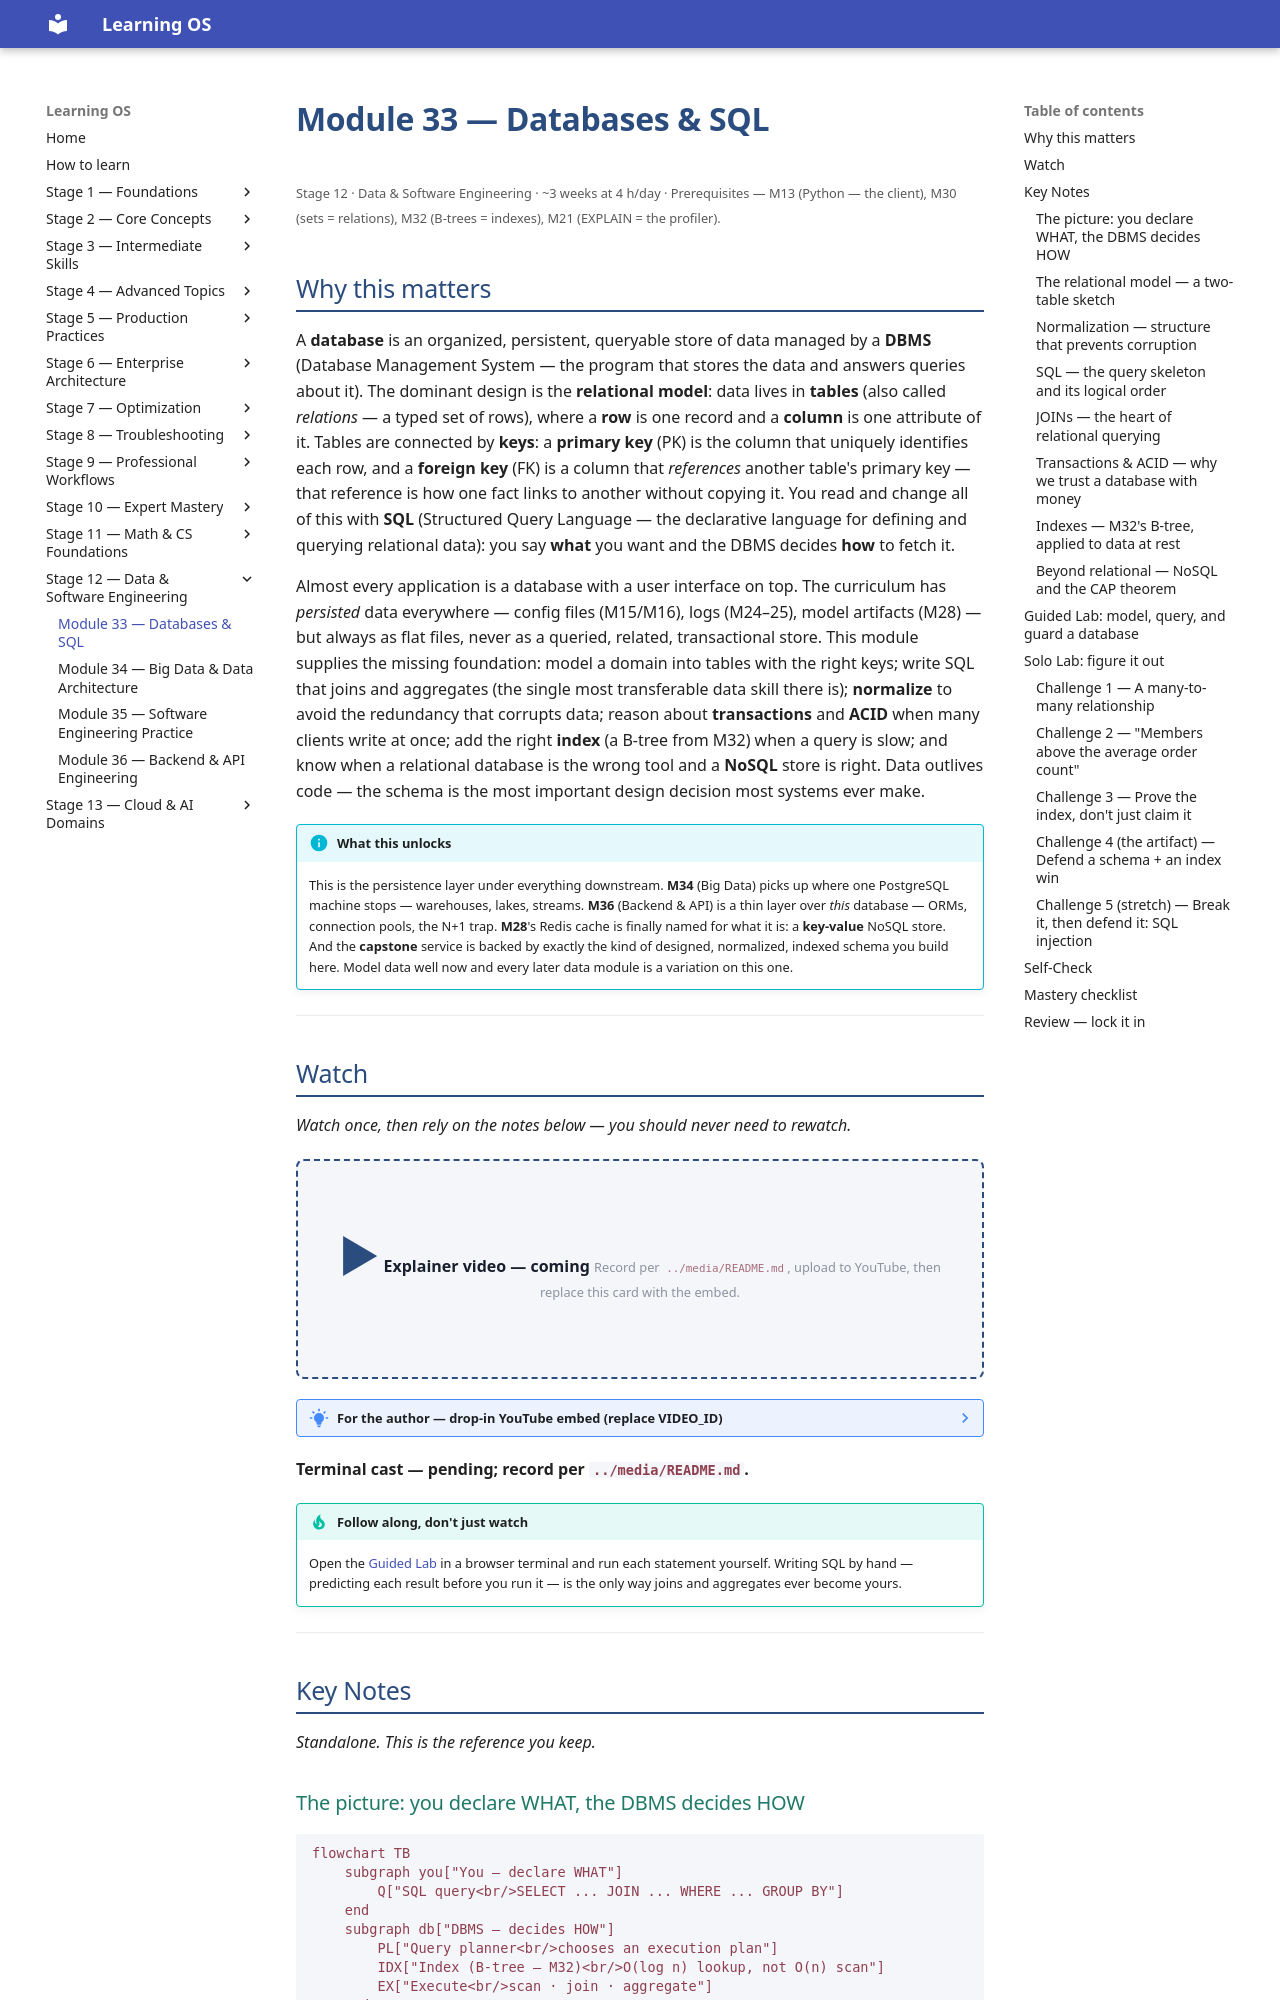

repository: randaguiac20/learning-os · page: stage-12/module-33/index.html · generator: mkdocs

---
title: Module 33 — Databases & SQL
description: How data is modeled and stored so it can be queried reliably — the relational model, keys, normalization (1NF–3NF), SQL joins and aggregates, transactions and ACID, indexes, and where NoSQL fits.
---

# Module 33 — Databases & SQL

<small>Stage 12 · Data & Software Engineering · ~3 weeks at 4 h/day · Prerequisites — M13 (Python — the client), M30 (sets = relations), M32 (B-trees = indexes), M21 (EXPLAIN = the profiler).</small>

## Why this matters

A **database** is an organized, persistent, queryable store of data managed by a **DBMS** (Database
Management System — the program that stores the data and answers queries about it). The dominant design
is the **relational model**: data lives in **tables** (also called *relations* — a typed set of rows),
where a **row** is one record and a **column** is one attribute of it. Tables are connected by **keys**: a
**primary key** (PK) is the column that uniquely identifies each row, and a **foreign key** (FK) is a
column that *references* another table's primary key — that reference is how one fact links to another
without copying it. You read and change all of this with **SQL** (Structured Query Language — the
declarative language for defining and querying relational data): you say **what** you want and the DBMS
decides **how** to fetch it.

Almost every application is a database with a user interface on top. The curriculum has *persisted* data
everywhere — config files (M15/M16), logs (M24–25), model artifacts (M28) — but always as flat files,
never as a queried, related, transactional store. This module supplies the missing foundation: model a
domain into tables with the right keys; write SQL that joins and aggregates (the single most transferable
data skill there is); **normalize** to avoid the redundancy that corrupts data; reason about
**transactions** and **ACID** when many clients write at once; add the right **index** (a B-tree from M32)
when a query is slow; and know when a relational database is the wrong tool and a **NoSQL** store is right.
Data outlives code — the schema is the most important design decision most systems ever make.

!!! info "What this unlocks"
    This is the persistence layer under everything downstream. **M34** (Big Data) picks up where one
    PostgreSQL machine stops — warehouses, lakes, streams. **M36** (Backend & API) is a thin layer over
    *this* database — ORMs, connection pools, the N+1 trap. **M28**'s Redis cache is finally named for what
    it is: a **key-value** NoSQL store. And the **capstone** service is backed by exactly the kind of
    designed, normalized, indexed schema you build here. Model data well now and every later data module is
    a variation on this one.

---

## Watch

*Watch once, then rely on the notes below — you should never need to rewatch.*

<div class="lo-video-placeholder" markdown="1">
<span class="lo-play">▶</span>
**Explainer video — coming**
<small>Record per <code>../media/README.md</code>, upload to YouTube, then replace this card with the embed.</small>
</div>

??? note "For the author — drop-in YouTube embed (replace VIDEO_ID)"
    Once the explainer is on YouTube, replace the placeholder card above with:
    ```html
    <div class="lo-video-embed">
      <iframe src="https://www.youtube-nocookie.com/embed/VIDEO_ID"
              title="Module 33 — Databases & SQL"
              allow="accelerometer; autoplay; clipboard-write; encrypted-media; gyroscope; picture-in-picture"
              allowfullscreen></iframe>
    </div>
    ```
    Video script beats (from the blueprint's Definition / Analogy / Misconceptions):
    the relational database as a well-run library (shelves = tables, catalog number = primary key, a loan
    slip = a foreign key) → why we split data into related tables (normalization prevents the update
    anomaly) → SQL declares WHAT, the planner decides HOW → transactions and ACID via the bank transfer →
    an index IS M32's B-tree, proven with EXPLAIN → NoSQL and CAP as a workload choice, not a war.

**Terminal cast — pending; record per `../media/README.md`.**

!!! tip "Follow along, don't just watch"
    Open the [Guided Lab](#guided-lab-model-query-and-guard-a-database) in a browser terminal and run each
    statement yourself. Writing SQL by hand — predicting each result before you run it — is the only way
    joins and aggregates ever become yours.

---

## Key Notes

*Standalone. This is the reference you keep.*

### The picture: you declare WHAT, the DBMS decides HOW

```mermaid
flowchart TB
    subgraph you["You — declare WHAT"]
        Q["SQL query<br/>SELECT ... JOIN ... WHERE ... GROUP BY"]
    end
    subgraph db["DBMS — decides HOW"]
        PL["Query planner<br/>chooses an execution plan"]
        IDX["Index (B-tree — M32)<br/>O(log n) lookup, not O(n) scan"]
        EX["Execute<br/>scan · join · aggregate"]
    end
    Q --> PL
    PL --> IDX
    IDX --> EX
    EX --> R["Rows returned"]
```

SQL is **declarative**: you describe the result you want, not the loop that produces it. The DBMS's
**query planner** figures out the cheapest way to get it — and if there is an **index** on the column you
filter or join on, it navigates straight to the matching rows (a B-tree walk, `O(log n)`) instead of
reading every row (a full scan, `O(n)`). That last sentence is M32 and M21 fused: the query is the hot
path, `EXPLAIN` is the profiler, the index is the fix.
